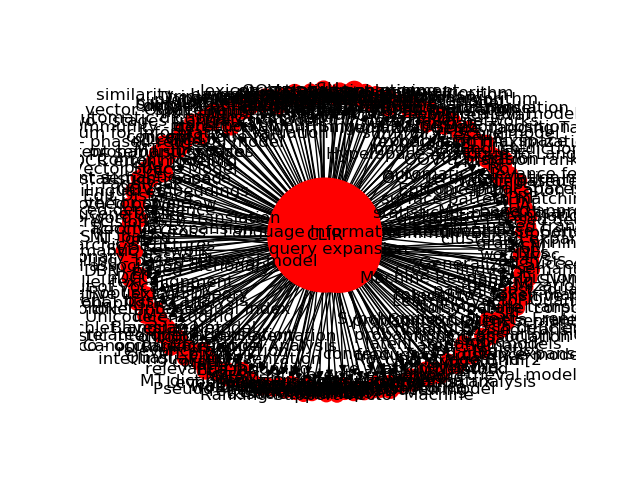

Source data for this figure (header and first rows):
Source, Target, Type, Weight
22, 2136, Directed, 2
23, 2137, Directed, 2
23, 2138, Directed, 2
79, 2176, Directed, 5
79, 2177, Directed, 2
22, 2178, Directed, 7
23, 2178, Directed, 3
79, 2210, Directed, 2
79, 2211, Directed, 4
79, 2214, Directed, 2
79, 2215, Directed, 2
22, 2210, Directed, 2
22, 2211, Directed, 2
22, 2214, Directed, 2
22, 2215, Directed, 2
23, 2210, Directed, 2
23, 2211, Directed, 2
23, 2214, Directed, 2
23, 2215, Directed, 2
23, 2265, Directed, 2
22, 2267, Directed, 5
22, 2268, Directed, 2
23, 2267, Directed, 4
23, 2268, Directed, 2
79, 2277, Directed, 5
79, 2278, Directed, 3
79, 2279, Directed, 3
79, 2280, Directed, 3
79, 2302, Directed, 3
79, 2303, Directed, 2
79, 2321, Directed, 2
22, 2347, Directed, 3
22, 2385, Directed, 2
22, 2386, Directed, 2
22, 2388, Directed, 2
22, 2389, Directed, 2
22, 2390, Directed, 2
22, 2391, Directed, 2
22, 2392, Directed, 2
22, 2277, Directed, 2
79, 2431, Directed, 5
79, 2465, Directed, 3
23, 2465, Directed, 3
79, 2487, Directed, 3
22, 2547, Directed, 6
23, 2547, Directed, 5
22, 2572, Directed, 2
22, 2573, Directed, 2
22, 2574, Directed, 2
79, 2606, Directed, 2
79, 2607, Directed, 2
79, 2608, Directed, 2
22, 2610, Directed, 2
22, 2611, Directed, 2
22, 2612, Directed, 2
22, 2737, Directed, 2
22, 2738, Directed, 2
22, 2739, Directed, 2
79, 2829, Directed, 2
79, 2830, Directed, 2
... 228 more rows
